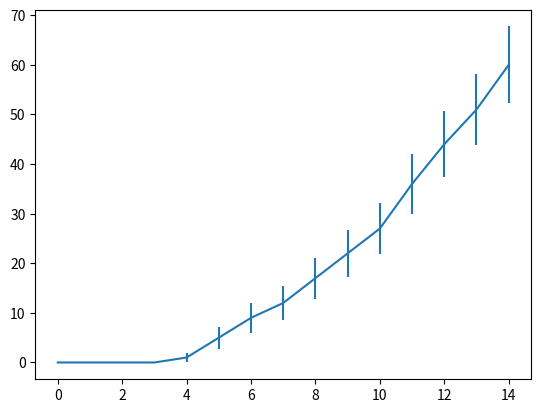

The script that saved this image:
import numpy as np
import matplotlib.pyplot as plt

def integra(): 
  
  Rm  =  10;  # 10 MOhm
  Ie  =  2;   # 2 nA
  V   = -68 ; # -70mV
  El  = -68 ; # -70mV
  tau =  10 ; # 10ms
   
  tmax = 100; # 100 ms
  dt =   0.1; # 0.1 ms
 
  vThresh = -54; # mV
  vReset  = -80; # mV
 
  tList = np.arange(0,tmax,dt);
  vList = tList * 0;  
 
  I1 = 0
  I2 = 100
  iList = np.zeros(round(I1/dt))
  iList = np.append(iList, np.ones(round((I2-I1)/dt))*Ie )
  iList = np.append(iList, np.zeros(round((tmax-I2)/dt)) )
  freq = 200
  freqz = 0
  

  '''Note que será precisa executar a função
  diversas vezes para cada Ie e tirar a
  médias das frequências do neurônio integra-e-dispara.
 
  #Abaixo temos uma passgem. Agora precisamos criar
  um for loop para mais passagens calculando
  média e std a cada iteração para criar um grafico
  com barras de stderror/std para cada ponto'''

  t = []
  for i in range(0,100):

    for g in range(0,150,10):
        Ie = g
        for step in range(len(tList)):
          Is = 0
          if np.random.rand() < freq*dt/1000:
            Is = Ie
          vList[step] = V
          V = V + dt/tau*(El-V+Rm*Is)
          if V > vThresh:
            vList[step] = 0
            V = vReset
            freqz +=1
        t = np.append(t,freqz)
  
  print(t[:20])
  print(t[300:320])       
  print(t[-20:])
  t = t.reshape(100,15)
  print(t[0,:])  
 
  #plt.plot(tList, vList);
  #plt.savefig('plot.png');
 
  #adicionar os std em yerr
  plt.errorbar(range(0,15),t[0,:],yerr=np.sqrt(t[0,:]));
  plt.show()

# Script ==================================
integra()